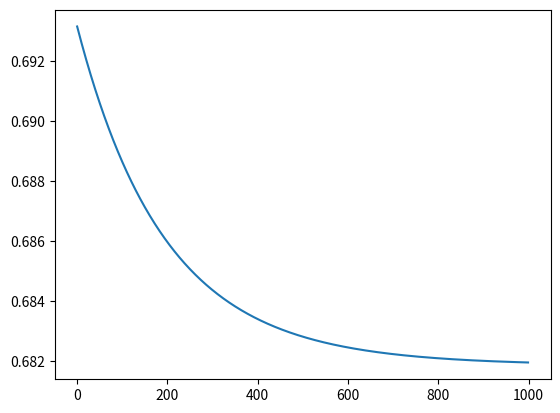

The matplotlib source for this figure:
# %% Import libraries
import numpy as np
import matplotlib.pyplot as plt

# %% Define sigmoid function


def sigmoid(x):
    return 1 / (1 + np.exp(-x))

# Define cost function


def cost_function(h, y):
    return (-y * np.log(h) - (1 - y) * np.log(1 - h)).mean()

# Define gradient descent function


def gradient_descent(X, y, theta, alpha, num_iter):
    m = len(y)
    cost_history = []

    for i in range(num_iter):
        # Compute predictions
        h = sigmoid(np.dot(X, theta))

        # Compute errors
        error = h - y

        # Update parameters
        theta = theta - alpha * (1 / m) * np.dot(X.T, error)

        # Compute cost
        cost = cost_function(h, y)
        cost_history.append(cost)

    return theta, cost_history


# Generate some data for binary classification
np.random.seed(0)
num_samples = 100
X = np.c_[np.ones((num_samples, 1)), np.random.randn(num_samples, 2)]
y = np.random.randint(0, 2, num_samples)

# Initialize parameters
theta = np.zeros(X.shape[1])
alpha = 0.01
num_iter = 1000

# Run gradient descent
theta, cost_history = gradient_descent(X, y, theta, alpha, num_iter)

# Print the final parameters and cost
print(theta)
print(cost_history[-1])

# %%

plt.plot(cost_history)
